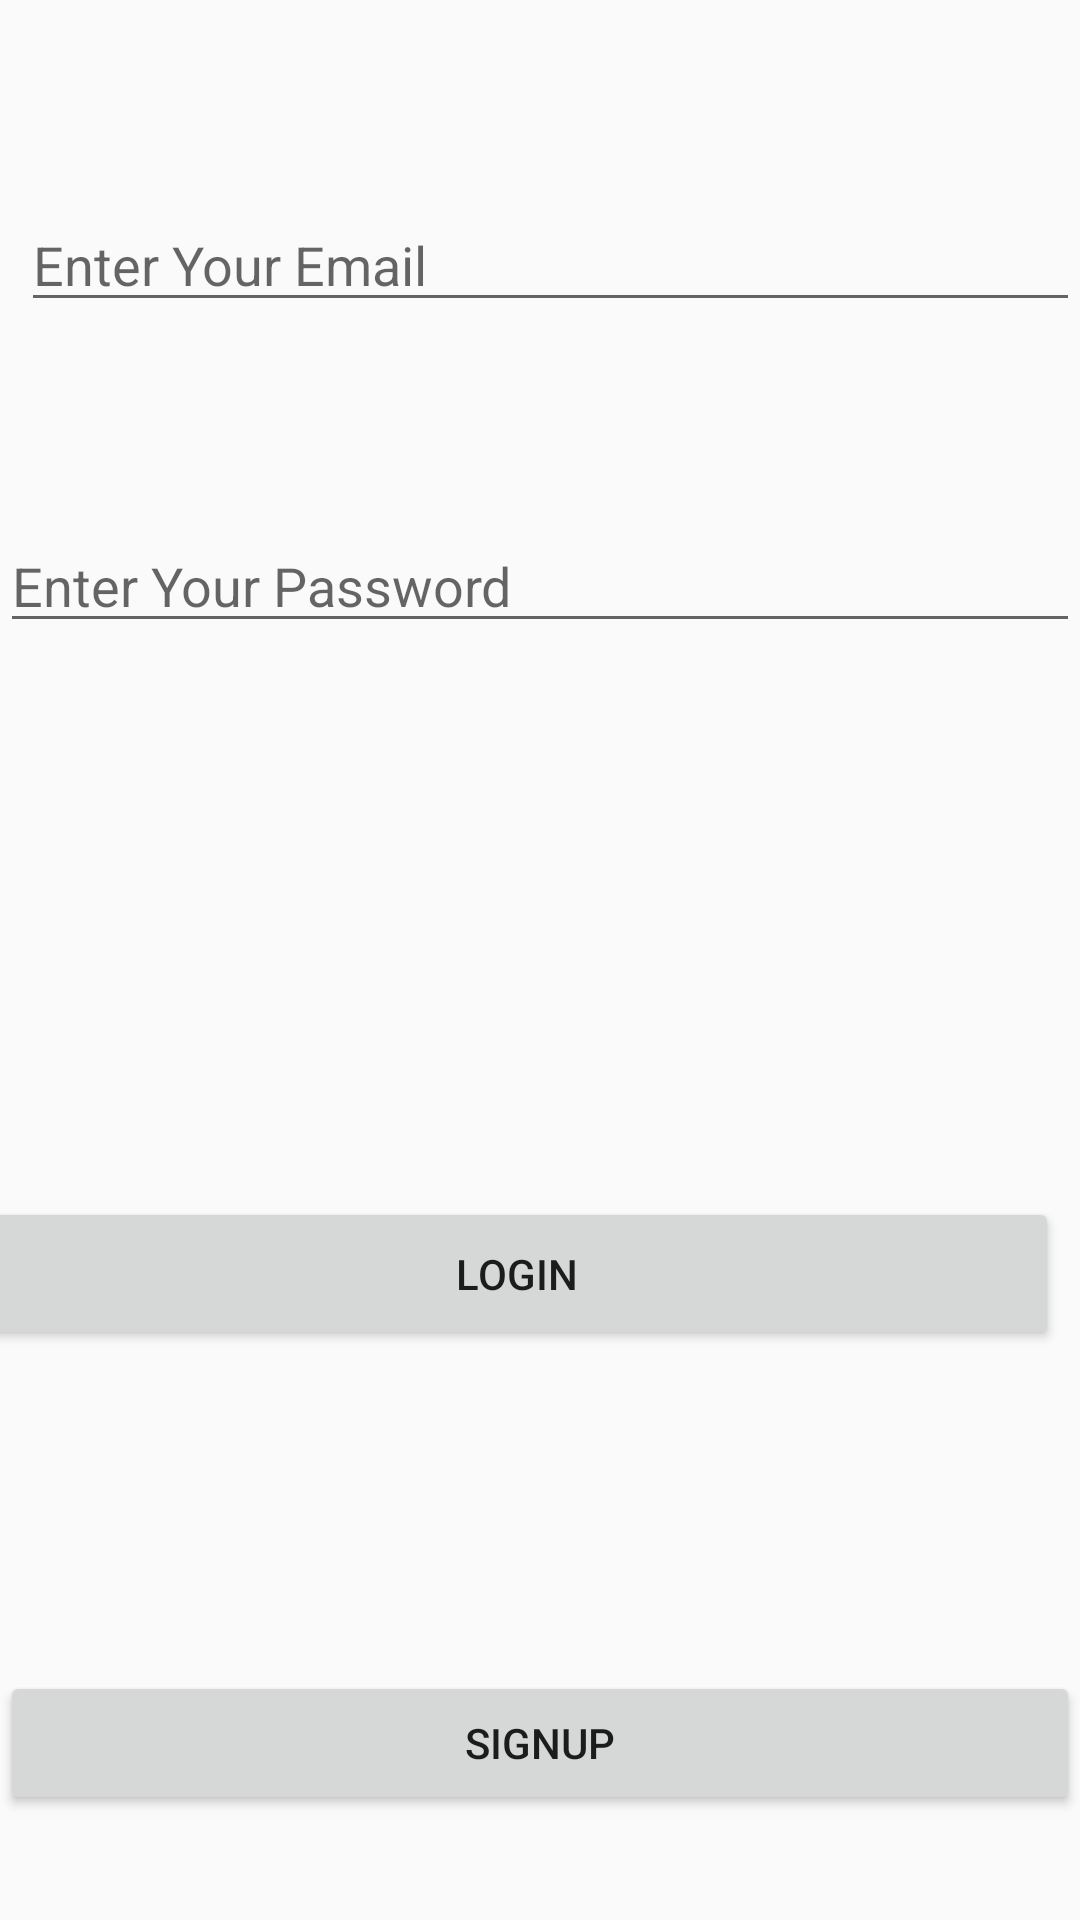

This screen was rendered from an Android layout file. Write that file and the resources it references.
<!-- AndroidManifest.xml: application theme Theme.Firebasesignup -->
<!-- res/layout/activity_main.xml -->
<?xml version="1.0" encoding="utf-8"?>
<RelativeLayout xmlns:android="http://schemas.android.com/apk/res/android"
    xmlns:app="http://schemas.android.com/apk/res-auto"
    xmlns:tools="http://schemas.android.com/tools"
    android:layout_width="match_parent"
    android:layout_height="match_parent"
    tools:context=".MainActivity">

    <Button
        android:id="@+id/button"
        android:layout_width="413dp"
        android:layout_height="51dp"
        android:layout_alignParentStart="true"
        android:layout_alignParentEnd="true"
        android:layout_alignParentBottom="true"
        android:layout_marginStart="-9dp"

        android:layout_marginEnd="7dp"
        android:layout_marginBottom="190dp"
        android:text="Login"
        app:layout_constraintEnd_toEndOf="parent"
        app:layout_constraintHorizontal_bias="0.842"
        app:layout_constraintStart_toStartOf="parent"
        tools:layout_editor_absoluteY="510dp" />

    <EditText
        android:id="@+id/editText"
        android:layout_width="match_parent"
        android:layout_height="wrap_content"
        android:layout_alignParentStart="true"
        android:layout_alignParentLeft="true"
        android:layout_alignParentTop="true"
        android:layout_marginStart="7dp"
        android:layout_marginLeft="7dp"
        android:layout_marginTop="66dp"
        android:ems="10"
        android:hint="Enter Your Email"
        android:inputType="textPersonName" />

    <EditText
        android:id="@+id/editText2"
        android:layout_width="match_parent"
        android:layout_height="wrap_content"
        android:layout_alignParentStart="true"
        android:layout_alignParentLeft="true"
        android:layout_alignParentTop="true"
        android:layout_marginStart="0dp"
        android:layout_marginLeft="0dp"
        android:layout_marginTop="173dp"
        android:ems="10"
        android:hint="Enter Your Password"
        android:inputType="textPersonName" />

    <ProgressBar
        android:id="@+id/progressBar"
        style="?android:attr/progressBarStyle"
        android:layout_width="wrap_content"
        android:layout_height="wrap_content"
        android:layout_alignParentBottom="true"
        android:layout_centerHorizontal="true"
        android:layout_marginBottom="46dp"
        android:visibility="invisible" />

    <Button
        android:id="@+id/button2"
        android:layout_width="match_parent"
        android:layout_height="wrap_content"
        android:layout_alignParentStart="true"
        android:layout_alignParentBottom="true"
        android:layout_marginStart="0dp"
        android:layout_marginBottom="35dp"
        android:text="Signup" />
</RelativeLayout>
<!-- resources referenced by this layout -->
<resources>
  <style name="Theme.Firebasesignup" parent="Theme.AppCompat.DayNight.DarkActionBar">
          
          <item name="colorPrimary">@color/purple_500</item>
          <item name="colorPrimaryVariant">@color/purple_700</item>
          <item name="colorOnPrimary">@color/white</item>
          
          <item name="colorSecondary">@color/teal_200</item>
          <item name="colorSecondaryVariant">@color/teal_700</item>
          <item name="colorOnSecondary">@color/black</item>
          
          <item name="android:statusBarColor" tools:targetApi="l">?attr/colorPrimaryVariant</item>
          
      </style>
  <!-- not gathered from this repository: default colours our renderer supplied (Android Studio template values) -->
  <color name="purple_500">#FF6200EE</color>
  <color name="purple_700">#FF3700B3</color>
  <color name="teal_200">#FF03DAC5</color>
  <color name="teal_700">#FF018786</color>
  <color name="black">#FF000000</color>
  <color name="white">#FFFFFFFF</color>
</resources>
